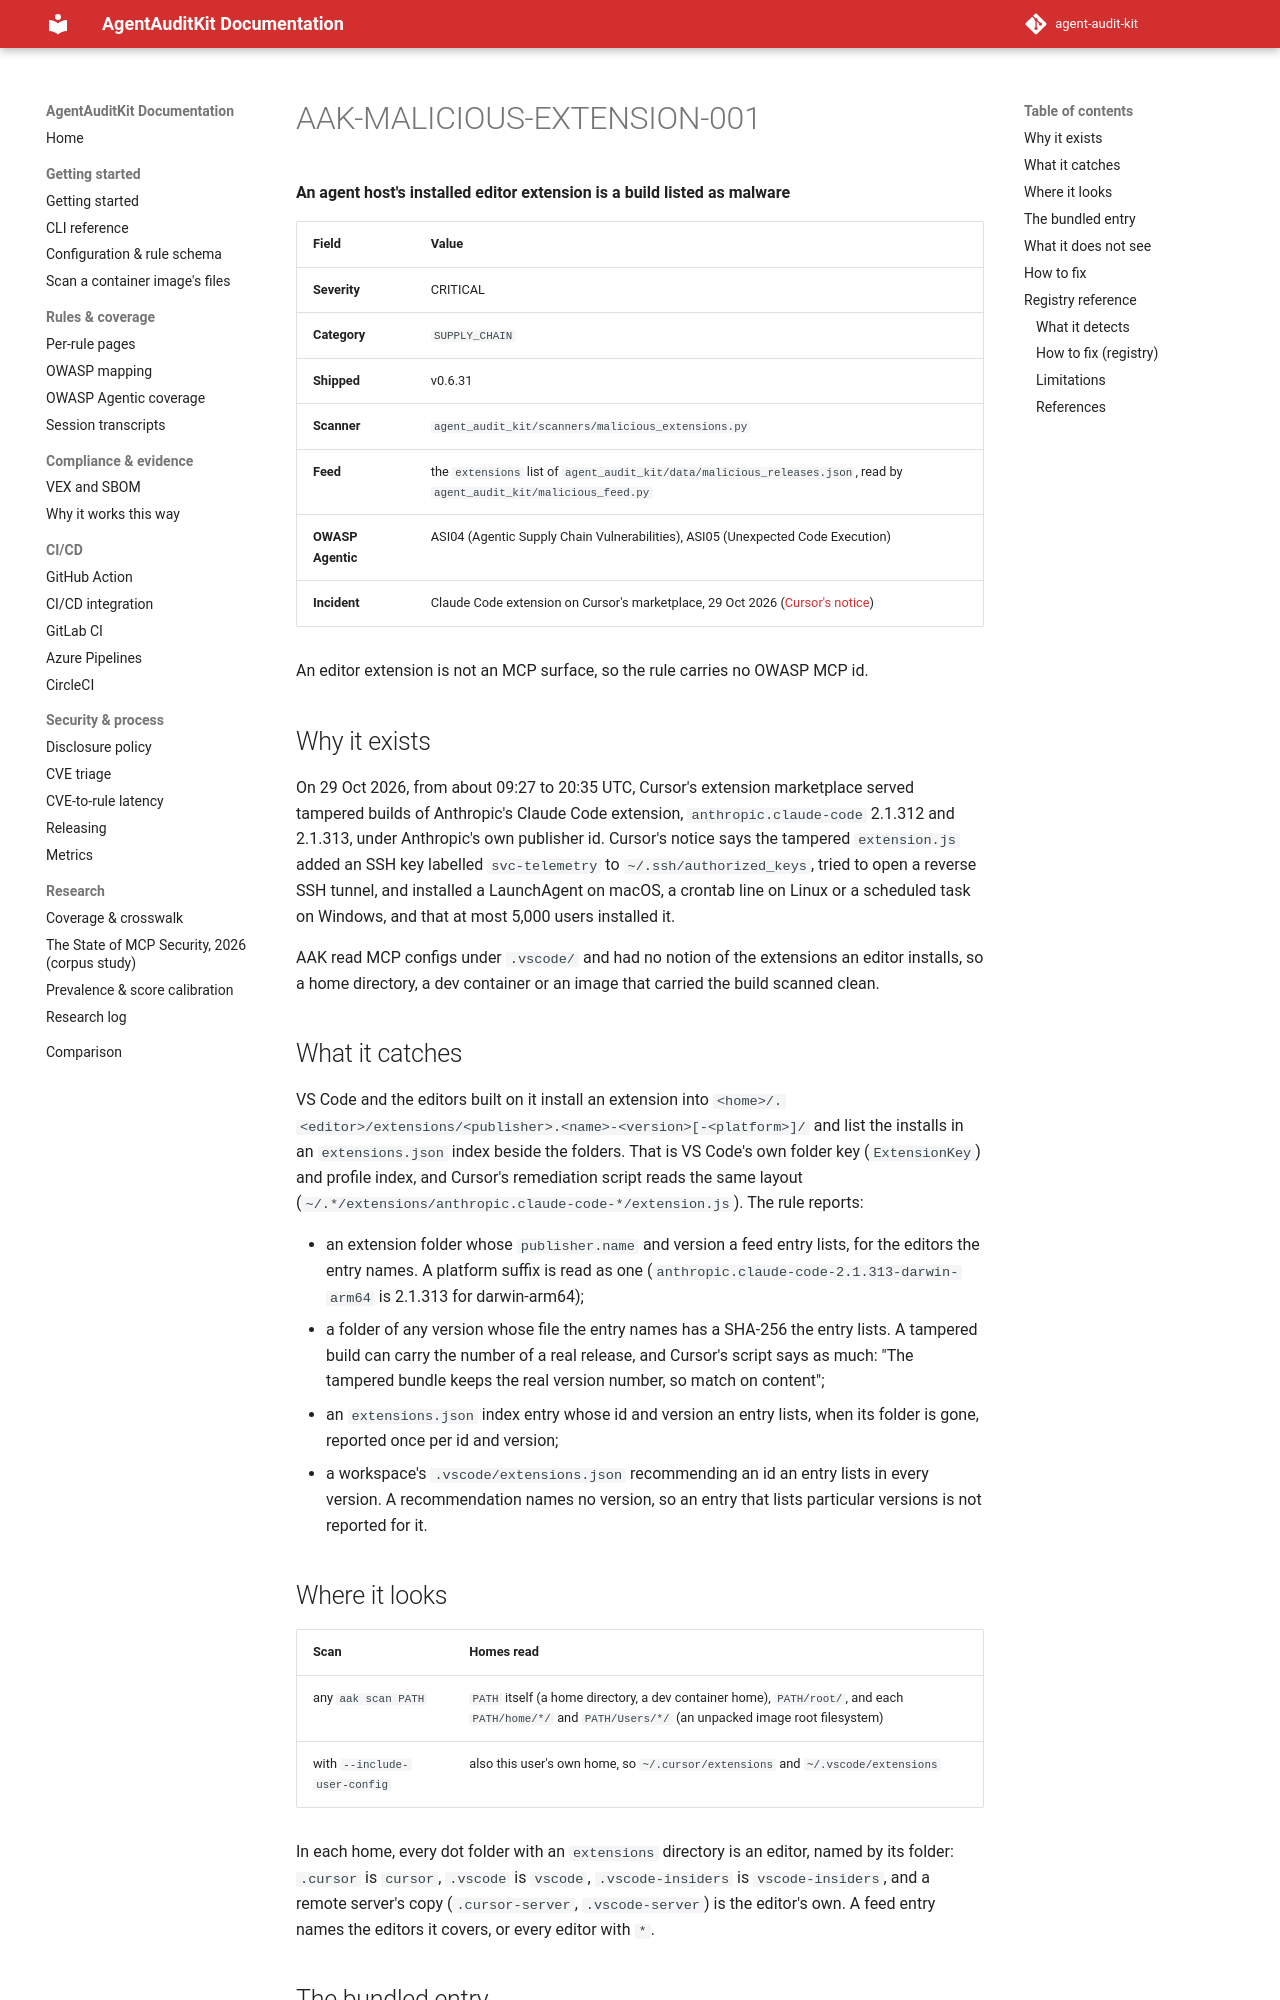

repository: sattyamjjain/agent-audit-kit · page: docs/rules/AAK-MALICIOUS-EXTENSION-001/index.html · generator: mkdocs

# AAK-MALICIOUS-EXTENSION-001

**An agent host's installed editor extension is a build listed as malware**

| Field | Value |
|---|---|
| Severity | CRITICAL |
| Category | `SUPPLY_CHAIN` |
| Shipped | v0.6.31 |
| Scanner | `agent_audit_kit/scanners/malicious_extensions.py` |
| Feed | the `extensions` list of `agent_audit_kit/data/malicious_releases.json`, read by `agent_audit_kit/malicious_feed.py` |
| OWASP Agentic | ASI04 (Agentic Supply Chain Vulnerabilities), ASI05 (Unexpected Code Execution) |
| Incident | Claude Code extension on Cursor's marketplace, 29 Oct 2026 ([Cursor's notice](https://cursor.com/blog/claude-code-extension-security-notice)) |

An editor extension is not an MCP surface, so the rule carries no OWASP MCP id.

## Why it exists

On 29 Oct 2026, from about 09:27 to 20:35 UTC, Cursor's extension marketplace
served tampered builds of Anthropic's Claude Code extension,
`anthropic.claude-code` 2.1.312 and 2.1.313, under Anthropic's own publisher
id. Cursor's notice says the tampered `extension.js` added an SSH key labelled
`svc-telemetry` to `~/.ssh/authorized_keys`, tried to open a reverse SSH
tunnel, and installed a LaunchAgent on macOS, a crontab line on Linux or a
scheduled task on Windows, and that at most 5,000 users installed it.

AAK read MCP configs under `.vscode/` and had no notion of the extensions an
editor installs, so a home directory, a dev container or an image that carried
the build scanned clean.
